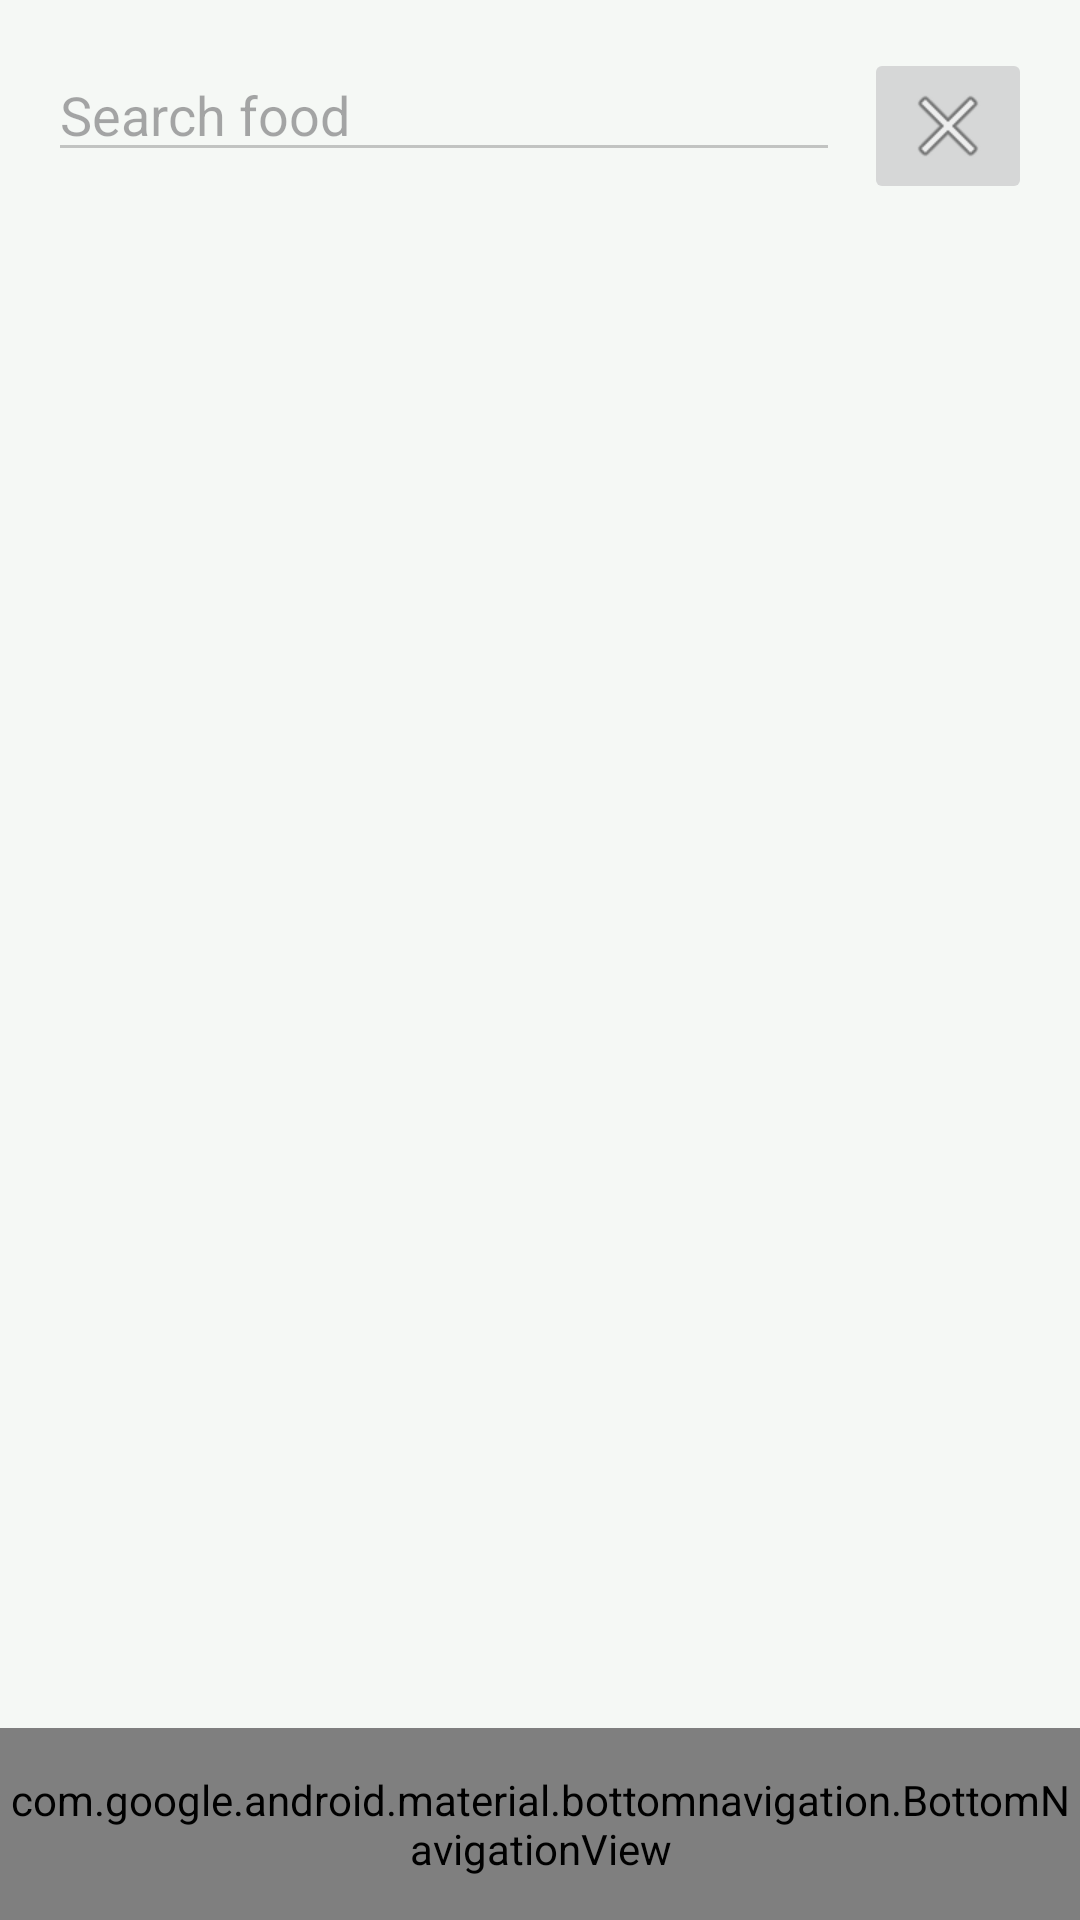

This screen was rendered from an Android layout file. Write that file and the resources it references.
<!-- AndroidManifest.xml: application theme Theme.GrpNutriSup -->
<!-- res/layout/activity_food_search.xml -->
<?xml version="1.0" encoding="utf-8"?>
<androidx.constraintlayout.widget.ConstraintLayout
    xmlns:android="http://schemas.android.com/apk/res/android"
    xmlns:app="http://schemas.android.com/apk/res-auto"
    xmlns:tools="http://schemas.android.com/tools"
    android:id="@+id/root_layout"
    android:layout_width="match_parent"
    android:layout_height="match_parent"
    tools:context=".FoodSearchActivity">

    <AutoCompleteTextView
        android:id="@+id/autoCompleteTextView"
        android:layout_width="0dp"
        android:layout_height="wrap_content"
        android:hint="Search food"
        app:layout_constraintTop_toTopOf="parent"
        app:layout_constraintStart_toStartOf="parent"
        app:layout_constraintEnd_toStartOf="@id/clear_button"
        android:layout_marginTop="16dp"
        android:layout_marginStart="16dp"
        android:layout_marginEnd="8dp" />

    <ImageButton
        android:id="@+id/clear_button"
        android:layout_width="wrap_content"
        android:layout_height="wrap_content"
        android:layout_marginEnd="16dp"
        android:contentDescription="Clear"
        app:layout_constraintEnd_toEndOf="parent"
        app:layout_constraintTop_toTopOf="@id/autoCompleteTextView"
        app:srcCompat="@android:drawable/ic_menu_close_clear_cancel" />

    <ProgressBar
        android:id="@+id/progressBar"
        android:layout_width="wrap_content"
        android:layout_height="wrap_content"
        android:visibility="gone"
        app:layout_constraintTop_toBottomOf="@id/autoCompleteTextView"
        app:layout_constraintStart_toStartOf="parent"
        app:layout_constraintEnd_toEndOf="parent"
        app:layout_constraintBottom_toTopOf="@id/recyclerViewFoods"
        android:layout_marginTop="16dp" />

    <TextView
        android:id="@+id/emptyMessage"
        android:layout_width="wrap_content"
        android:layout_height="wrap_content"
        android:text="No food items found."
        android:textSize="16sp"
        android:textColor="@android:color/holo_red_dark"
        android:visibility="gone"
        app:layout_constraintTop_toBottomOf="@id/autoCompleteTextView"
        app:layout_constraintStart_toStartOf="parent"
        app:layout_constraintEnd_toEndOf="parent"
        app:layout_constraintBottom_toTopOf="@id/recyclerViewFoods"
        android:layout_marginTop="16dp" />

    <androidx.recyclerview.widget.RecyclerView
        android:id="@+id/recyclerViewFoods"
        android:layout_width="0dp"
        android:layout_height="0dp"
        android:padding="10dp"
        app:layout_constraintTop_toBottomOf="@id/autoCompleteTextView"
        app:layout_constraintStart_toStartOf="parent"
        app:layout_constraintEnd_toEndOf="parent"
        app:layout_constraintBottom_toTopOf="@id/bottom_nav_include" />

    <include
        android:id="@+id/bottom_nav_include"
        layout="@layout/bottom_navigation"
        android:layout_width="match_parent"
        android:layout_height="64dp"
        app:layout_constraintBottom_toBottomOf="parent"
        app:layout_constraintEnd_toEndOf="parent"
        app:layout_constraintStart_toStartOf="parent" />

</androidx.constraintlayout.widget.ConstraintLayout>
<!-- res/layout/bottom_navigation.xml (included above) -->
<?xml version="1.0" encoding="utf-8"?>
<com.google.android.material.bottomnavigation.BottomNavigationView
    xmlns:android="http://schemas.android.com/apk/res/android"
    xmlns:app="http://schemas.android.com/apk/res-auto"
    android:id="@+id/bottom_nav_include"
    android:layout_width="match_parent"
    android:layout_height="64dp"
    android:layout_gravity="bottom"
    android:background="?attr/colorSurface"
    android:elevation="8dp"
    style="@style/AppBottomNavigation"
    app:labelVisibilityMode="labeled"
    app:menu="@menu/bottom_navigation_menu" />
<!-- resources referenced by this layout -->
<resources>
  <style name="AppBottomNavigation" parent="Widget.Material3.BottomNavigationView">
          <item name="itemTextAppearanceActive">@style/BottomNavigationTextStyle</item>
          <item name="itemTextAppearanceInactive">@style/BottomNavigationTextStyle</item>
          <item name="itemTextColor">@color/bottom_nav_colors</item>
          <item name="itemIconTint">@color/bottom_nav_colors</item>
          <item name="backgroundTint">@color/surface</item>
          <item name="itemRippleColor">@android:color/transparent</item>
          <item name="itemActiveIndicatorStyle">@null</item>
          <item name="elevation">8dp</item>
      </style>
  <style name="Theme.GrpNutriSup" parent="Base.Theme.GrpNutriSup" />
  <style name="BottomNavigationTextStyle" parent="@style/TextAppearance.Material3.LabelLarge">
          <item name="android:fontFamily">sans-serif-medium</item>
          <item name="android:textSize">12sp</item>
      </style>
  <color name="surface">#FFFFFF</color>
  <style name="Base.Theme.GrpNutriSup" parent="Theme.Material3.DayNight.NoActionBar">
          <item name="colorPrimary">@color/primary</item>
          <item name="colorPrimaryVariant">@color/primary_variant</item>
          <item name="colorSecondary">@color/secondary</item>
          <item name="colorSecondaryVariant">@color/secondary_variant</item>
          <item name="android:colorBackground">@color/background</item>
          <item name="colorSurface">@color/surface</item>
          <item name="colorError">@color/error</item>
  
          <item name="colorOnPrimary">@color/on_primary</item>
          <item name="colorOnSecondary">@color/on_secondary</item>
          <item name="colorOnBackground">@color/on_background</item>
          <item name="colorOnSurface">@color/on_surface</item>
          <item name="colorOnSurfaceVariant">@color/on_surface_variant</item>
          <item name="android:textColorPrimary">@color/on_background</item>
          <item name="android:textColorSecondary">@color/on_surface_medium</item>
  
          <item name="android:statusBarColor">@color/background</item>
          <item name="android:navigationBarColor">@color/background</item>
          <item name="android:windowLightStatusBar">true</item>
          <item name="android:windowLightNavigationBar" tools:targetApi="27">true</item>
  
          <item name="materialCardViewStyle">@style/Widget.App.CardView</item>
          <item name="bottomNavigationStyle">@style/AppBottomNavigation</item>
      </style>
  <color name="primary">#4CAF50</color>
  <color name="primary_variant">#43A047</color>
  <color name="secondary">#66BB6A</color>
  <color name="secondary_variant">#81C784</color>
  <color name="background">#F5F8F5</color>
  <color name="error">#B00020</color>
  <color name="on_primary">#FFFFFF</color>
  <color name="on_secondary">#FFFFFF</color>
  <color name="on_background">#2E3B2E</color>
  <color name="on_surface">#2E3B2E</color>
  <color name="on_surface_variant">#616161</color>
  <color name="on_surface_medium">#66757575</color>
  <style name="Widget.App.CardView" parent="Widget.Material3.CardView.Elevated">
          <item name="cardBackgroundColor">@color/card_background</item>
          <item name="cardCornerRadius">16dp</item>
          <item name="cardElevation">2dp</item>
          <item name="rippleColor">@color/ripple</item>
      </style>
  <color name="card_background">#FFFFFF</color>
  <color name="ripple">#1F000000</color>
</resources>
